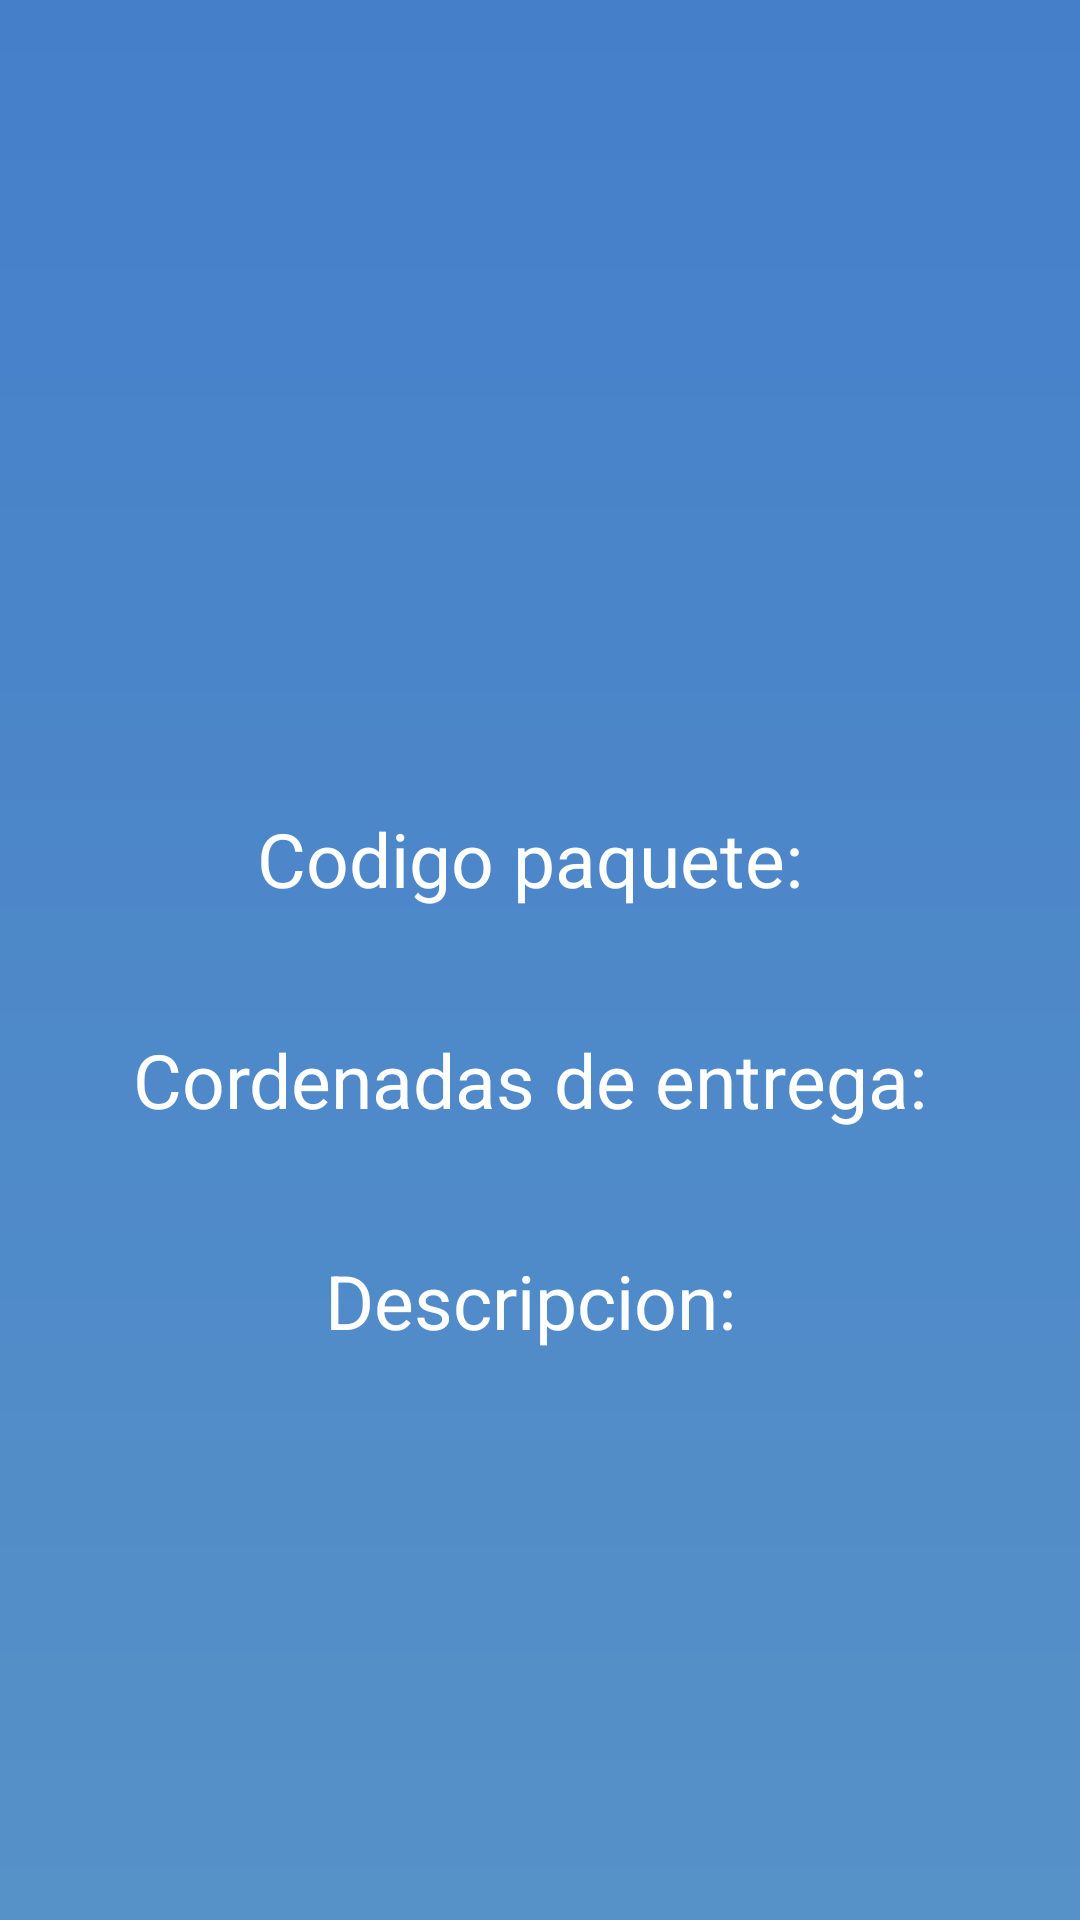

This screen was rendered from an Android layout file. Write that file and the resources it references.
<!-- AndroidManifest.xml: application theme Theme.Entregapp -->
<!-- res/layout/activity_package_detail.xml -->
<?xml version="1.0" encoding="utf-8"?>
<LinearLayout xmlns:android="http://schemas.android.com/apk/res/android"
    xmlns:app="http://schemas.android.com/apk/res-auto"
    xmlns:tools="http://schemas.android.com/tools"
    android:layout_width="match_parent"
    android:layout_height="match_parent"
    android:orientation="vertical"
    android:gravity="center"
    android:background="@drawable/background"
    tools:context=".PackageDetail">

    <ImageView
        android:layout_width="wrap_content"
        android:layout_height="wrap_content"
        android:src="@drawable/ic_baseline_fingerprint_24"
        android:layout_marginVertical="20dp"
        android:id="@+id/image"
        ></ImageView>

    <TextView
        android:layout_width="wrap_content"
        android:layout_height="wrap_content"
        android:text="Codigo paquete: "
        android:textSize="25dp"
        android:textColor="#FFF"
        android:layout_marginTop="40dp"
        android:id="@+id/code"
        />
    <TextView
        android:layout_width="wrap_content"
        android:layout_height="wrap_content"
        android:text="Cordenadas de entrega: "
        android:textSize="25dp"
        android:textColor="#FFF"
        android:layout_marginTop="40dp"
        android:id="@+id/cordenadas"
        />
    <TextView
        android:layout_width="wrap_content"
        android:layout_height="wrap_content"
        android:text="Descripcion: "
        android:textSize="25dp"
        android:textColor="#FFF"
        android:layout_marginTop="40dp"
        android:id="@+id/descripcion"
        />


</LinearLayout>
<!-- resources referenced by this layout -->
<resources>
  <!-- drawable background (drawable) -->
  <?xml version="1.0" encoding="utf-8"?>
  <shape xmlns:android="http://schemas.android.com/apk/res/android">
  
      <gradient android:startColor="@color/colorPrimary"
          android:endColor="@color/colorAccent"
          android:angle="-90"></gradient>
  
  </shape>
  <style name="Theme.Entregapp" parent="Theme.MaterialComponents.DayNight.DarkActionBar">
          
          <item name="colorPrimary">@color/purple_500</item>
          <item name="colorPrimaryVariant">@color/purple_700</item>
          <item name="colorOnPrimary">@color/white</item>
          
          <item name="colorSecondary">@color/teal_200</item>
          <item name="colorSecondaryVariant">@color/teal_700</item>
          <item name="colorOnSecondary">@color/black</item>
          
          <item name="android:statusBarColor" tools:targetApi="l">?attr/colorPrimaryVariant</item>
          
      </style>
  <color name="colorPrimary">#457fca</color>
  <color name="colorAccent">#5691c8</color>
  <color name="purple_500">#FF6200EE</color>
  <color name="purple_700">#FF3700B3</color>
  <color name="white">#FFFFFFFF</color>
  <color name="teal_200">#FF03DAC5</color>
  <color name="teal_700">#FF018786</color>
  <color name="black">#FF000000</color>
</resources>
